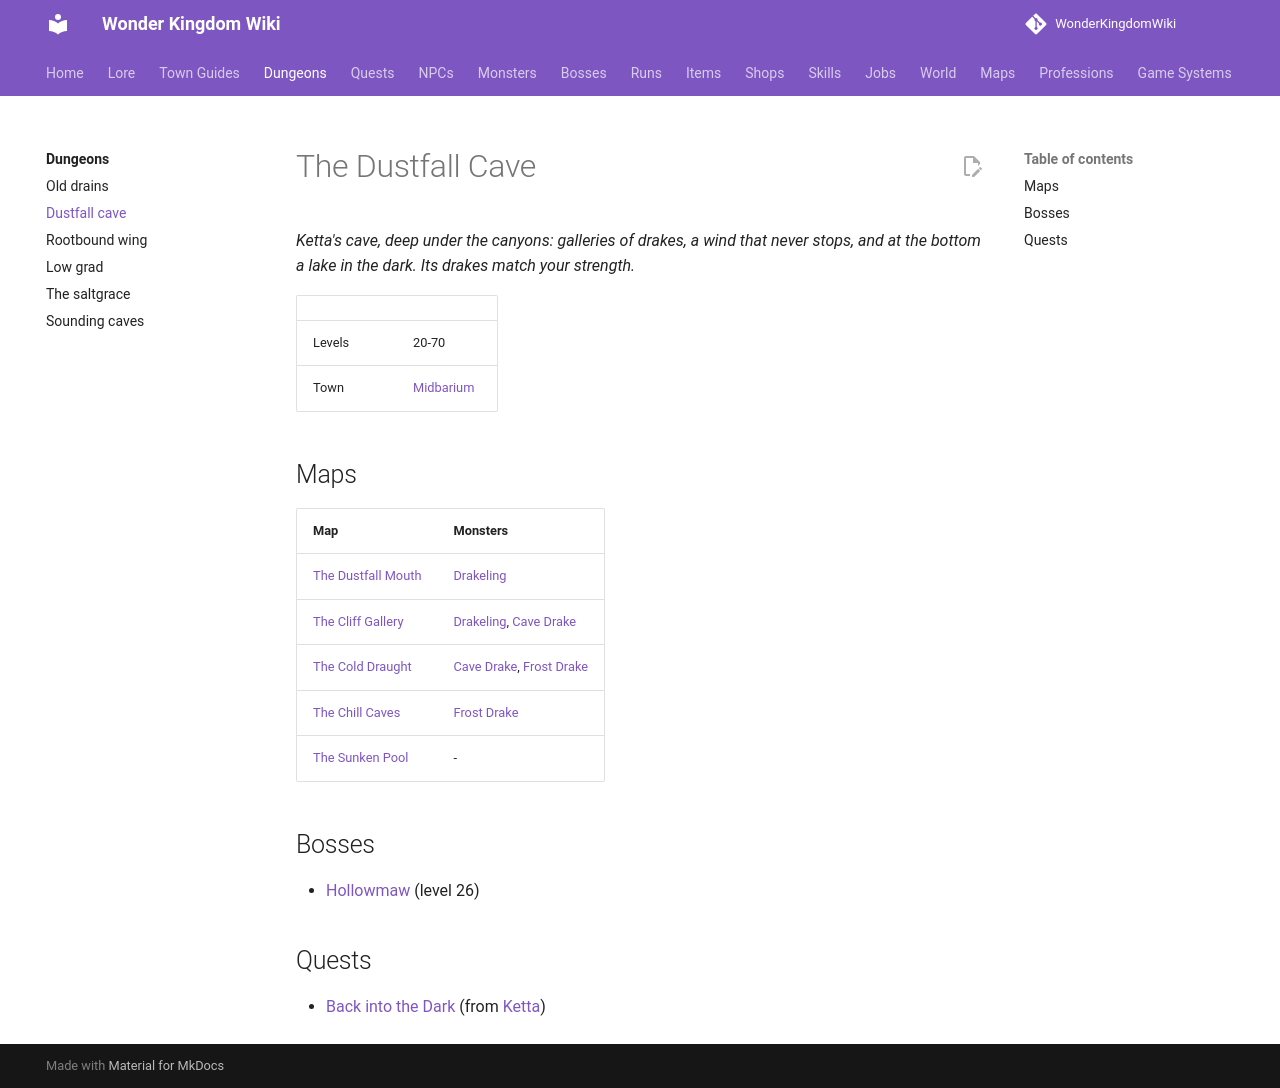

repository: alonohana627/WonderKingdomWiki · page: dungeons/dustfall_cave/index.html · generator: mkdocs

<!-- Generated by tools/generate.py from GameLib. Do not edit: changes are overwritten. -->

# The Dustfall Cave

*Ketta's cave, deep under the canyons: galleries of drakes, a wind that never stops, and at the bottom a lake in the dark. Its drakes match your strength.*

|  |  |
|---|---|
| Levels | 20-70 |
| Town | [Midbarium](../towns/midbarium.md) |

## Maps

| Map | Monsters |
|---|---|
| [The Dustfall Mouth](../maps/dustfall_mouth.md) | [Drakeling](../monsters/drakeling.md) |
| [The Cliff Gallery](../maps/cliff_gallery.md) | [Drakeling](../monsters/drakeling.md), [Cave Drake](../monsters/cave_drake.md) |
| [The Cold Draught](../maps/cold_draught.md) | [Cave Drake](../monsters/cave_drake.md), [Frost Drake](../monsters/frost_drake.md) |
| [The Chill Caves](../maps/chill_caves.md) | [Frost Drake](../monsters/frost_drake.md) |
| [The Sunken Pool](../maps/sunken_pool.md) | - |

## Bosses

- [Hollowmaw](../bosses/hollowmaw.md) (level 26)

## Quests

- [Back into the Dark](../quests/ketta_back_into_the_dark.md) (from [Ketta](../npcs/ketta_uskari.md))
